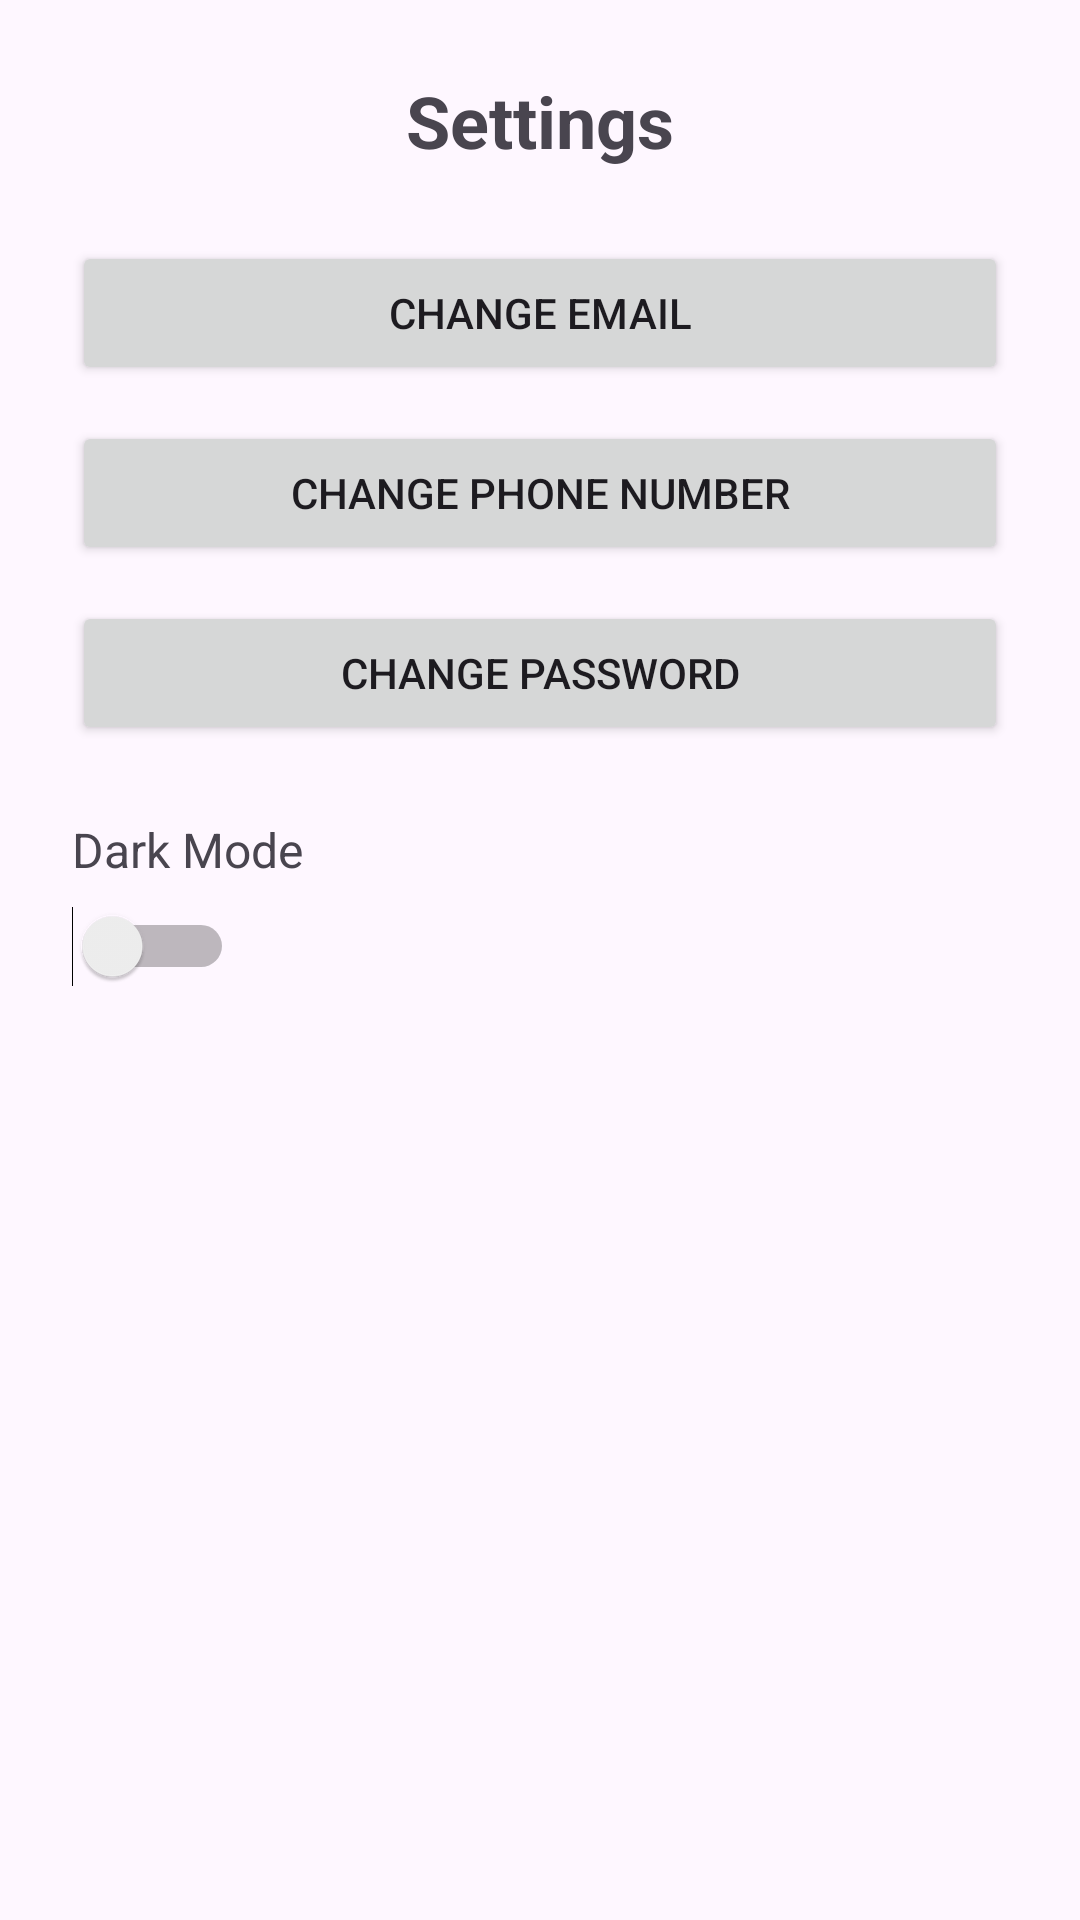

Write the Android layout XML for this screen, with the resource values it uses.
<!-- AndroidManifest.xml: application theme Theme.Basicathentication -->
<!-- res/layout/activity_settings.xml -->
<?xml version="1.0" encoding="utf-8"?>
<LinearLayout xmlns:android="http://schemas.android.com/apk/res/android"
    android:id="@+id/settingsLayout"
    android:layout_width="match_parent"
    android:layout_height="match_parent"
    android:orientation="vertical"
    android:padding="24dp"
    android:background="?android:colorBackground">

    <TextView
        android:layout_width="wrap_content"
        android:layout_height="wrap_content"
        android:text="Settings"
        android:textSize="24sp"
        android:textStyle="bold"
        android:layout_gravity="center_horizontal"
        android:paddingBottom="24dp" />

    <Button
        android:id="@+id/changeEmailButton"
        android:layout_width="match_parent"
        android:layout_height="wrap_content"
        android:text="Change Email" />

    <Button
        android:id="@+id/changePhoneButton"
        android:layout_width="match_parent"
        android:layout_height="wrap_content"
        android:text="Change Phone Number"
        android:layout_marginTop="12dp" />

    <Button
        android:id="@+id/changePasswordButton"
        android:layout_width="match_parent"
        android:layout_height="wrap_content"
        android:text="Change Password"
        android:layout_marginTop="12dp" />

    <TextView
        android:layout_width="wrap_content"
        android:layout_height="wrap_content"
        android:text="Dark Mode"
        android:layout_marginTop="24dp"
        android:textSize="16sp" />

    <Switch
        android:id="@+id/themeSwitch"
        android:layout_width="wrap_content"
        android:layout_height="wrap_content"
        android:layout_marginTop="8dp" />
</LinearLayout>
<!-- resources referenced by this layout -->
<resources>
  <style name="Theme.Basicathentication" parent="Base.Theme.Basicathentication" />
  <style name="Base.Theme.Basicathentication" parent="Theme.Material3.DayNight.NoActionBar">
          
          
      </style>
</resources>
